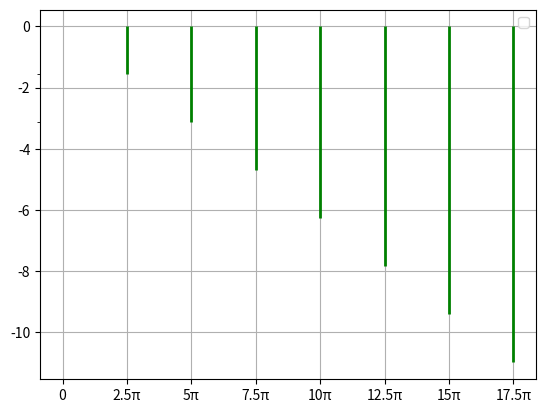

Source code (Python):
import numpy as np
import matplotlib.pyplot as plt

a = [1.27,1, 0.424, 0, 0.085, 0, 0.036, 0 ]
fx = [0, -np.pi/2, 0, -np.pi/2, 0, -np.pi/2, 0, -np.pi/2]
x = [0, 1, 2, 3, 4, 5, 6, 7]

f, (ax1) = plt.subplots(1, 1)
for i in range(len(a)):
    ax1.vlines(x=x[i], ymin=-0.5*np.pi * x[i], ymax=0, linewidth=2, color='green')
ax1.set_xticks(x, labels=["0", "2.5π", "5π", "7.5π", "10π", "12.5π", "15π", "17.5π"])
ax1.set_yticks([0, -np.pi/2, -np.pi],  minor=True)
ax1.grid('on')
ax1.legend()
plt.show()